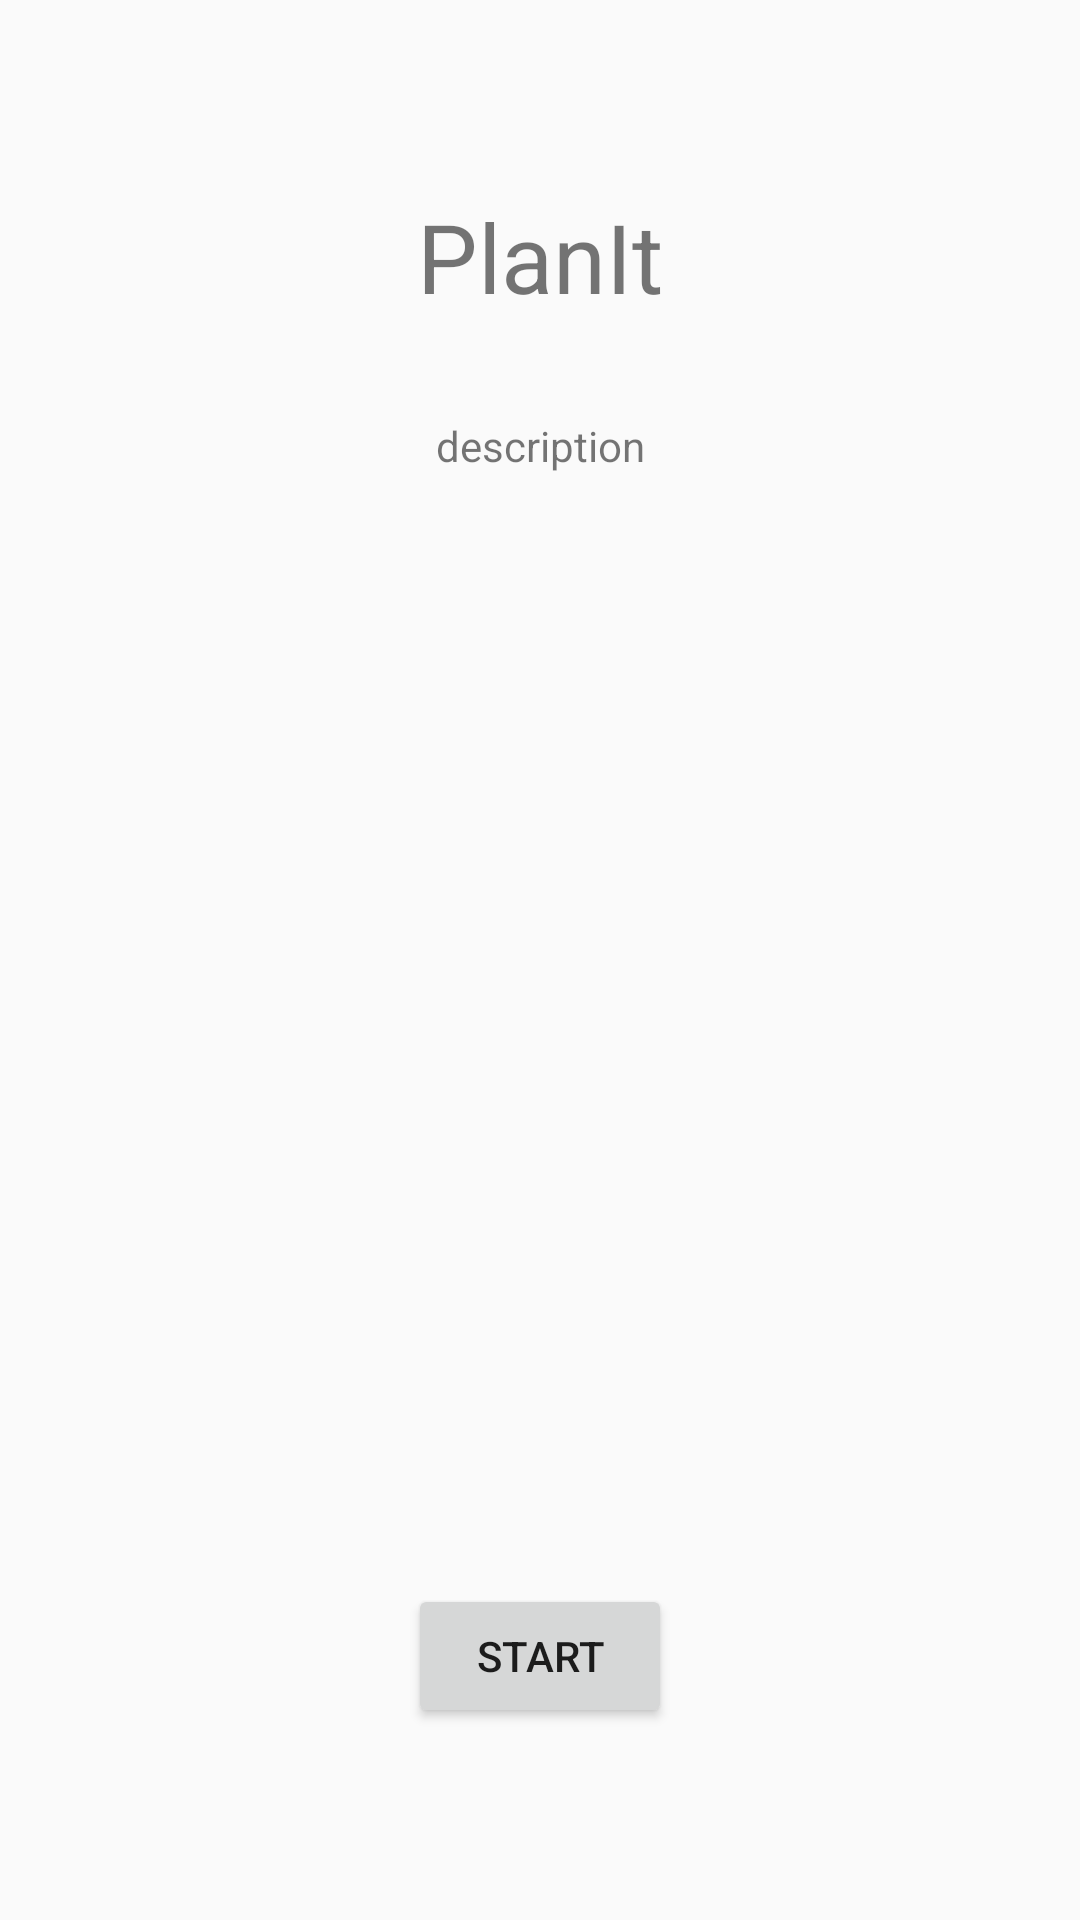

The Android layout XML behind this screen, and the referenced resources:
<!-- AndroidManifest.xml: application theme AppTheme -->
<!-- res/layout/activity_about2.xml -->
<?xml version="1.0" encoding="utf-8"?>
<androidx.constraintlayout.widget.ConstraintLayout xmlns:android="http://schemas.android.com/apk/res/android"
    xmlns:app="http://schemas.android.com/apk/res-auto"
    xmlns:tools="http://schemas.android.com/tools"
    android:layout_width="match_parent"
    android:layout_height="match_parent"
    tools:context=".AboutActivity">

    <TextView
        android:id="@+id/titleTextView"
        android:layout_width="wrap_content"
        android:layout_height="wrap_content"
        android:layout_marginTop="64dp"
        android:text="PlanIt"
        android:textSize="32sp"
        app:layout_constraintEnd_toEndOf="parent"
        app:layout_constraintStart_toStartOf="parent"
        app:layout_constraintTop_toTopOf="parent" />

    <TextView
        android:id="@+id/descriptionTextView"
        android:layout_width="wrap_content"
        android:layout_height="wrap_content"
        android:layout_marginTop="32dp"
        android:text="description"
        app:layout_constraintEnd_toEndOf="parent"
        app:layout_constraintStart_toStartOf="parent"
        app:layout_constraintTop_toBottomOf="@+id/titleTextView" />

    <Button
        android:id="@+id/startButton"
        android:layout_width="wrap_content"
        android:layout_height="wrap_content"
        android:layout_marginBottom="64dp"
        android:text="Start"
        android:onClick="goToSurveyActivity"
        app:layout_constraintBottom_toBottomOf="parent"
        app:layout_constraintEnd_toEndOf="parent"
        app:layout_constraintStart_toStartOf="parent" />
</androidx.constraintlayout.widget.ConstraintLayout>
<!-- resources referenced by this layout -->
<resources>
  <style name="AppTheme" parent="Theme.AppCompat.Light.NoActionBar">
          
          <item name="colorPrimary">@color/colorPrimary</item>
          <item name="colorPrimaryDark">@color/colorPrimaryDark</item>
          <item name="colorAccent">@color/colorAccent</item>
      </style>
  <color name="colorPrimary">#FF3365</color>
  <color name="colorPrimaryDark">#3700B3</color>
  <color name="colorAccent">#03DAC5</color>
</resources>
